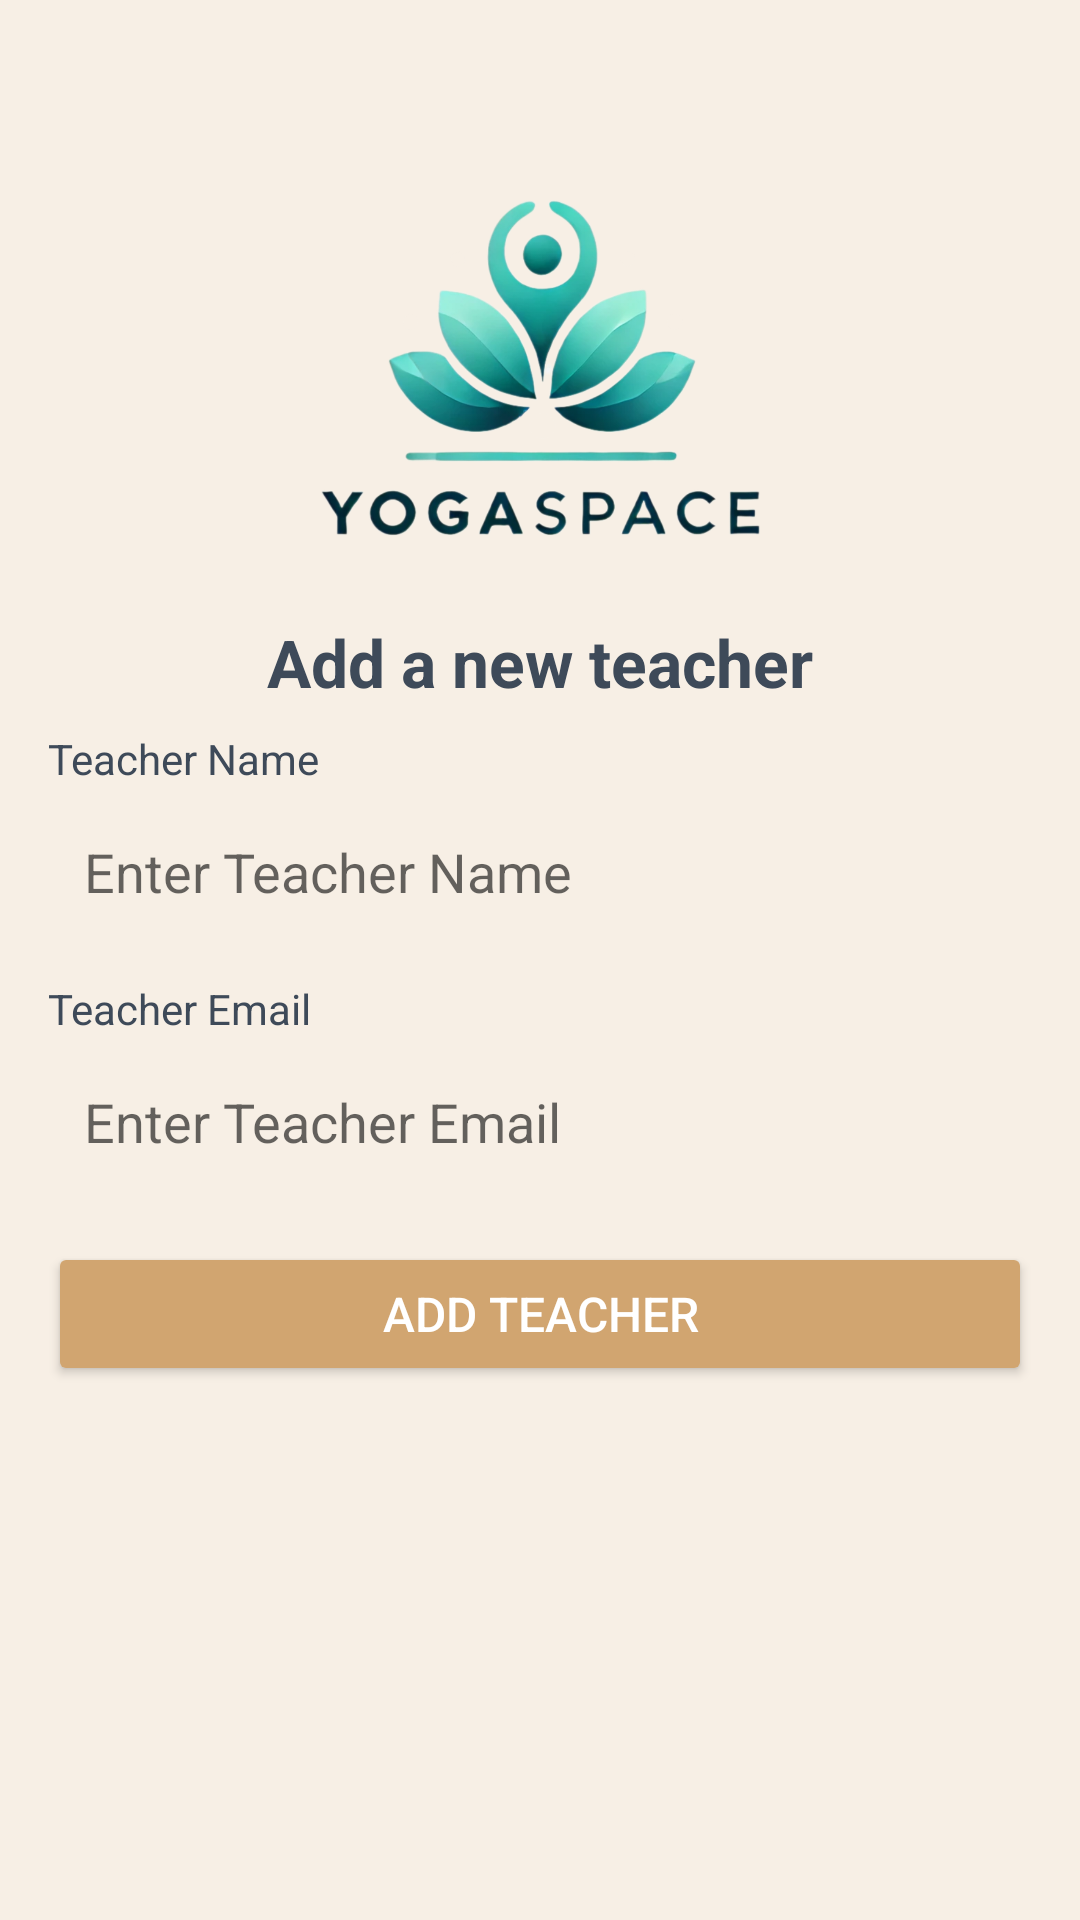

The Android layout XML behind this screen, and the referenced resources:
<!-- AndroidManifest.xml: application theme Theme.AppCompat.Light.NoActionBar -->
<!-- res/layout/activity_add_teacher.xml -->
<?xml version="1.0" encoding="utf-8"?>
<ScrollView xmlns:android="http://schemas.android.com/apk/res/android"
    android:layout_width="match_parent"
    android:layout_height="match_parent"
    android:background="#F7EFE5"
    android:padding="16dp">

    <LinearLayout
        android:layout_width="match_parent"
        android:layout_height="wrap_content"
        android:orientation="vertical"
        android:gravity="center_horizontal">

        
        <ImageButton
            android:id="@+id/buttonBack"
            android:layout_width="wrap_content"
            android:layout_height="wrap_content"
            android:src="@drawable/ic_back"
            android:background="?attr/selectableItemBackgroundBorderless"
            android:contentDescription="Back"
            android:layout_gravity="start"
            android:layout_marginBottom="16dp" />

        
        <ImageView
            android:id="@+id/logoImageView"
            android:layout_width="150dp"
            android:layout_height="150dp"
            android:src="@drawable/logo"
            android:contentDescription="Logo"
            android:layout_marginBottom="24dp"
            android:layout_gravity="center" />
        <TextView
            android:layout_width="wrap_content"
            android:layout_height="wrap_content"
            android:text="Add a new teacher"
            android:textColor="#3E4A59"
            android:textSize="22sp"
            android:textStyle="bold"
            android:gravity="center"
            android:layout_marginBottom="8dp" />

        
        <TextView
            android:layout_width="match_parent"
            android:layout_height="wrap_content"
            android:text="Teacher Name"
            android:textColor="#3E4A59"
            android:textSize="14sp"
            android:layout_marginBottom="4dp" />
        <EditText
            android:id="@+id/editTextName"
            android:layout_width="match_parent"
            android:layout_height="wrap_content"
            android:hint="Enter Teacher Name"
            android:background="@drawable/rounded_edittext"
            android:padding="12dp"
            android:layout_marginBottom="12dp" />

        
        <TextView
            android:layout_width="match_parent"
            android:layout_height="wrap_content"
            android:text="Teacher Email"
            android:textColor="#3E4A59"
            android:textSize="14sp"
            android:layout_marginBottom="4dp" />
        <EditText
            android:id="@+id/editTextEmail"
            android:layout_width="match_parent"
            android:layout_height="wrap_content"
            android:hint="Enter Teacher Email"
            android:inputType="textEmailAddress"
            android:background="@drawable/rounded_edittext"
            android:padding="12dp"
            android:layout_marginBottom="16dp" />

        
        <Button
            android:id="@+id/buttonAddTeacher"
            android:layout_width="match_parent"
            android:layout_height="wrap_content"
            android:text="Add Teacher"
            android:backgroundTint="#D1A570"
            android:textColor="#FFFFFF"
            android:padding="12dp"
            android:textSize="16sp" />
    </LinearLayout>
</ScrollView>
<!-- resources referenced by this layout -->
<resources>
  <!-- drawable logo: png bitmap (drawable, 484236 bytes) -->
</resources>
